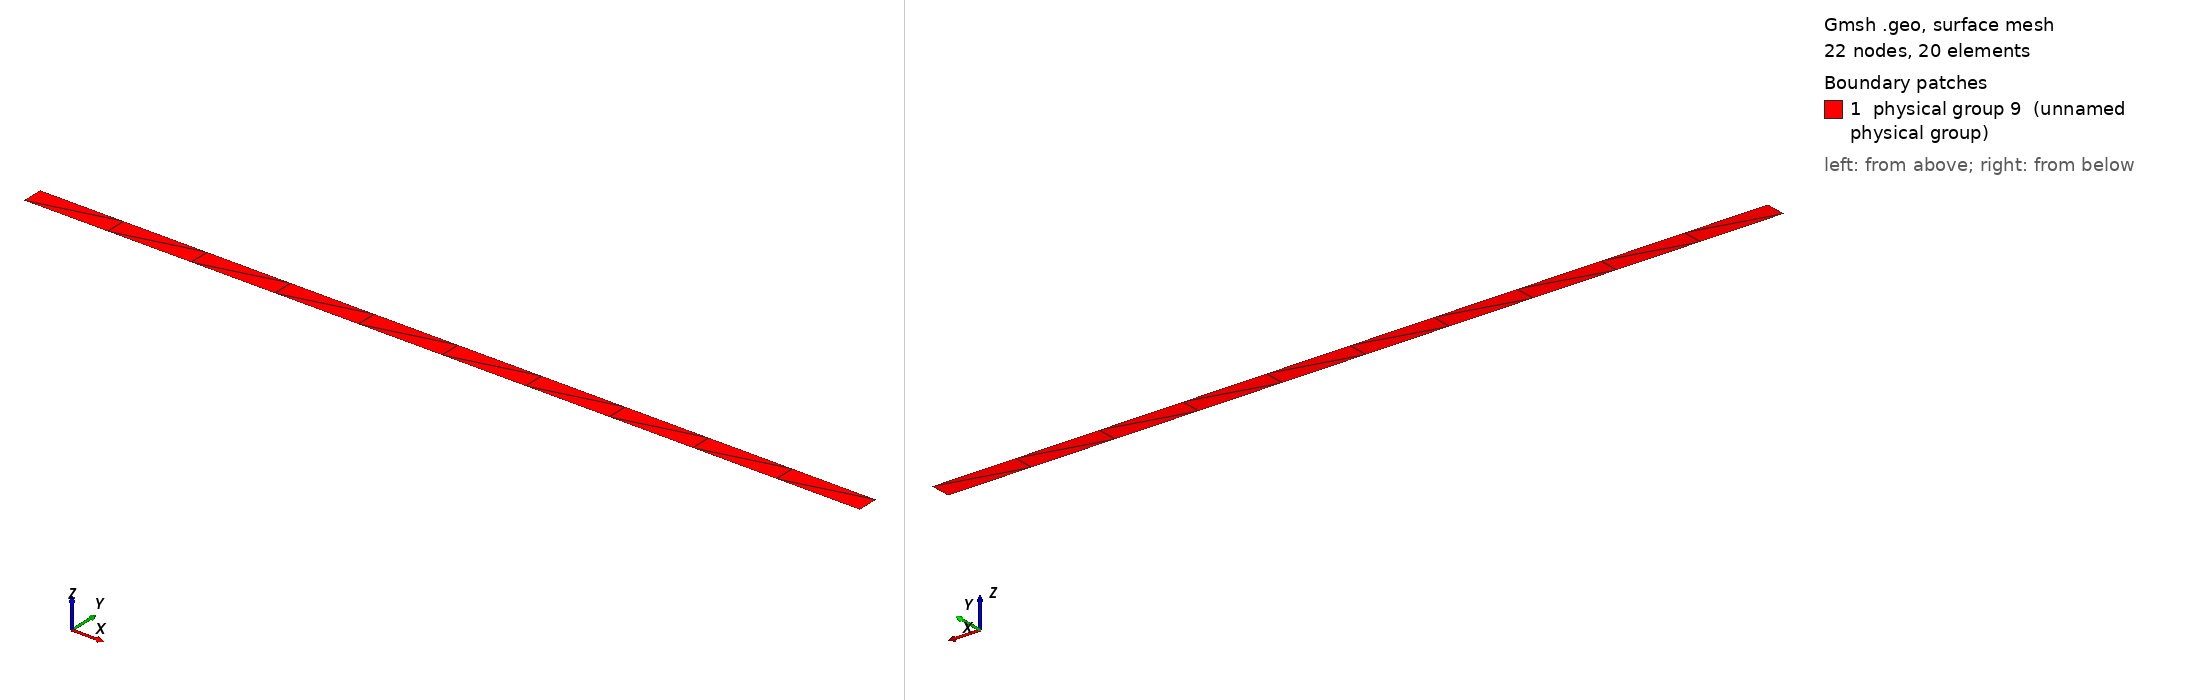

Gmsh geometry script, surface-meshed: 22 nodes, 20 surface elements. Boundary patches (legend numbers): 1 physical group 9 (unnamed physical group). Left view from above one corner, right view from below the opposite corner. Legend entries are the model's physical surfaces. The drawing asked Gmsh for element sizes between 1% and 20% of the model's largest extent; the script's own settings can give other sizes.

=== 2d_mesh_10layers.geo (drawn) ===
Point(1) = {0., 0., 0.};
Extrude {4, 0, 0} {
  Point{1}; Layers{10}; 
}
Extrude {0, 0.1, 0} {
  Line{1};  Layers{1};
}
Physical Line(6) = {3};
Physical Line(7) = {4};
Physical Line(8) = {1, 2};
Physical Surface(9) = {5};
